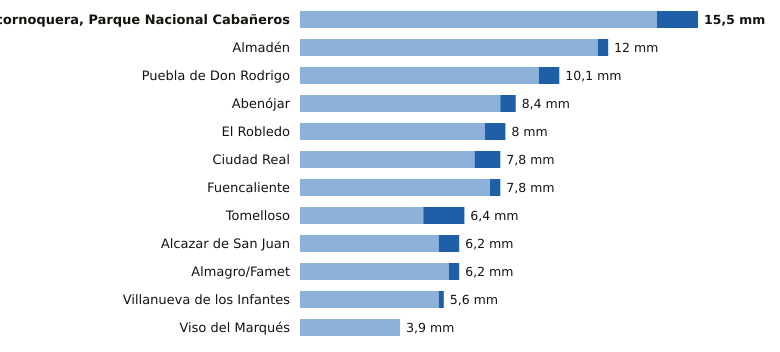

Values plotted in this chart, from the file beside it:
estacion, provincia, indicativo, mm_6_dias_anteriores, mm_hoy, mm_7_dias, horas_de_hoy
Alcornoquera, Parque Nacional Cabañeros, Ciudad Real, 4195E, 13.9, 1.6, 15.5, 12
Almadén, Ciudad Real, 4300Y, 11.6, 0.4, 12.0, 11
Puebla de Don Rodrigo, Ciudad Real, 4220X, 9.3, 0.8, 10.1, 12
Abenójar, Ciudad Real, 4210Y, 7.8, 0.6, 8.4, 12
El Robledo, Ciudad Real, 4193Y, 7.2, 0.8, 8.0, 8
Ciudad Real, Ciudad Real, 4121, 6.8, 1.0, 7.8, 12
Fuencaliente, Ciudad Real, 5341C, 7.4, 0.4, 7.8, 12
Tomelloso, Ciudad Real, 4103X, 4.8, 1.6, 6.4, 12
Alcazar de San Juan, Ciudad Real, 4064Y, 5.4, 0.8, 6.2, 10
Almagro/Famet, Ciudad Real, 4116I, 5.8, 0.4, 6.2, 11
Villanueva de los Infantes, Ciudad Real, 4138Y, 5.4, 0.2, 5.6, 9
Viso del Marqués, Ciudad Real, 4148, 3.9, 0.0, 3.9, 12
